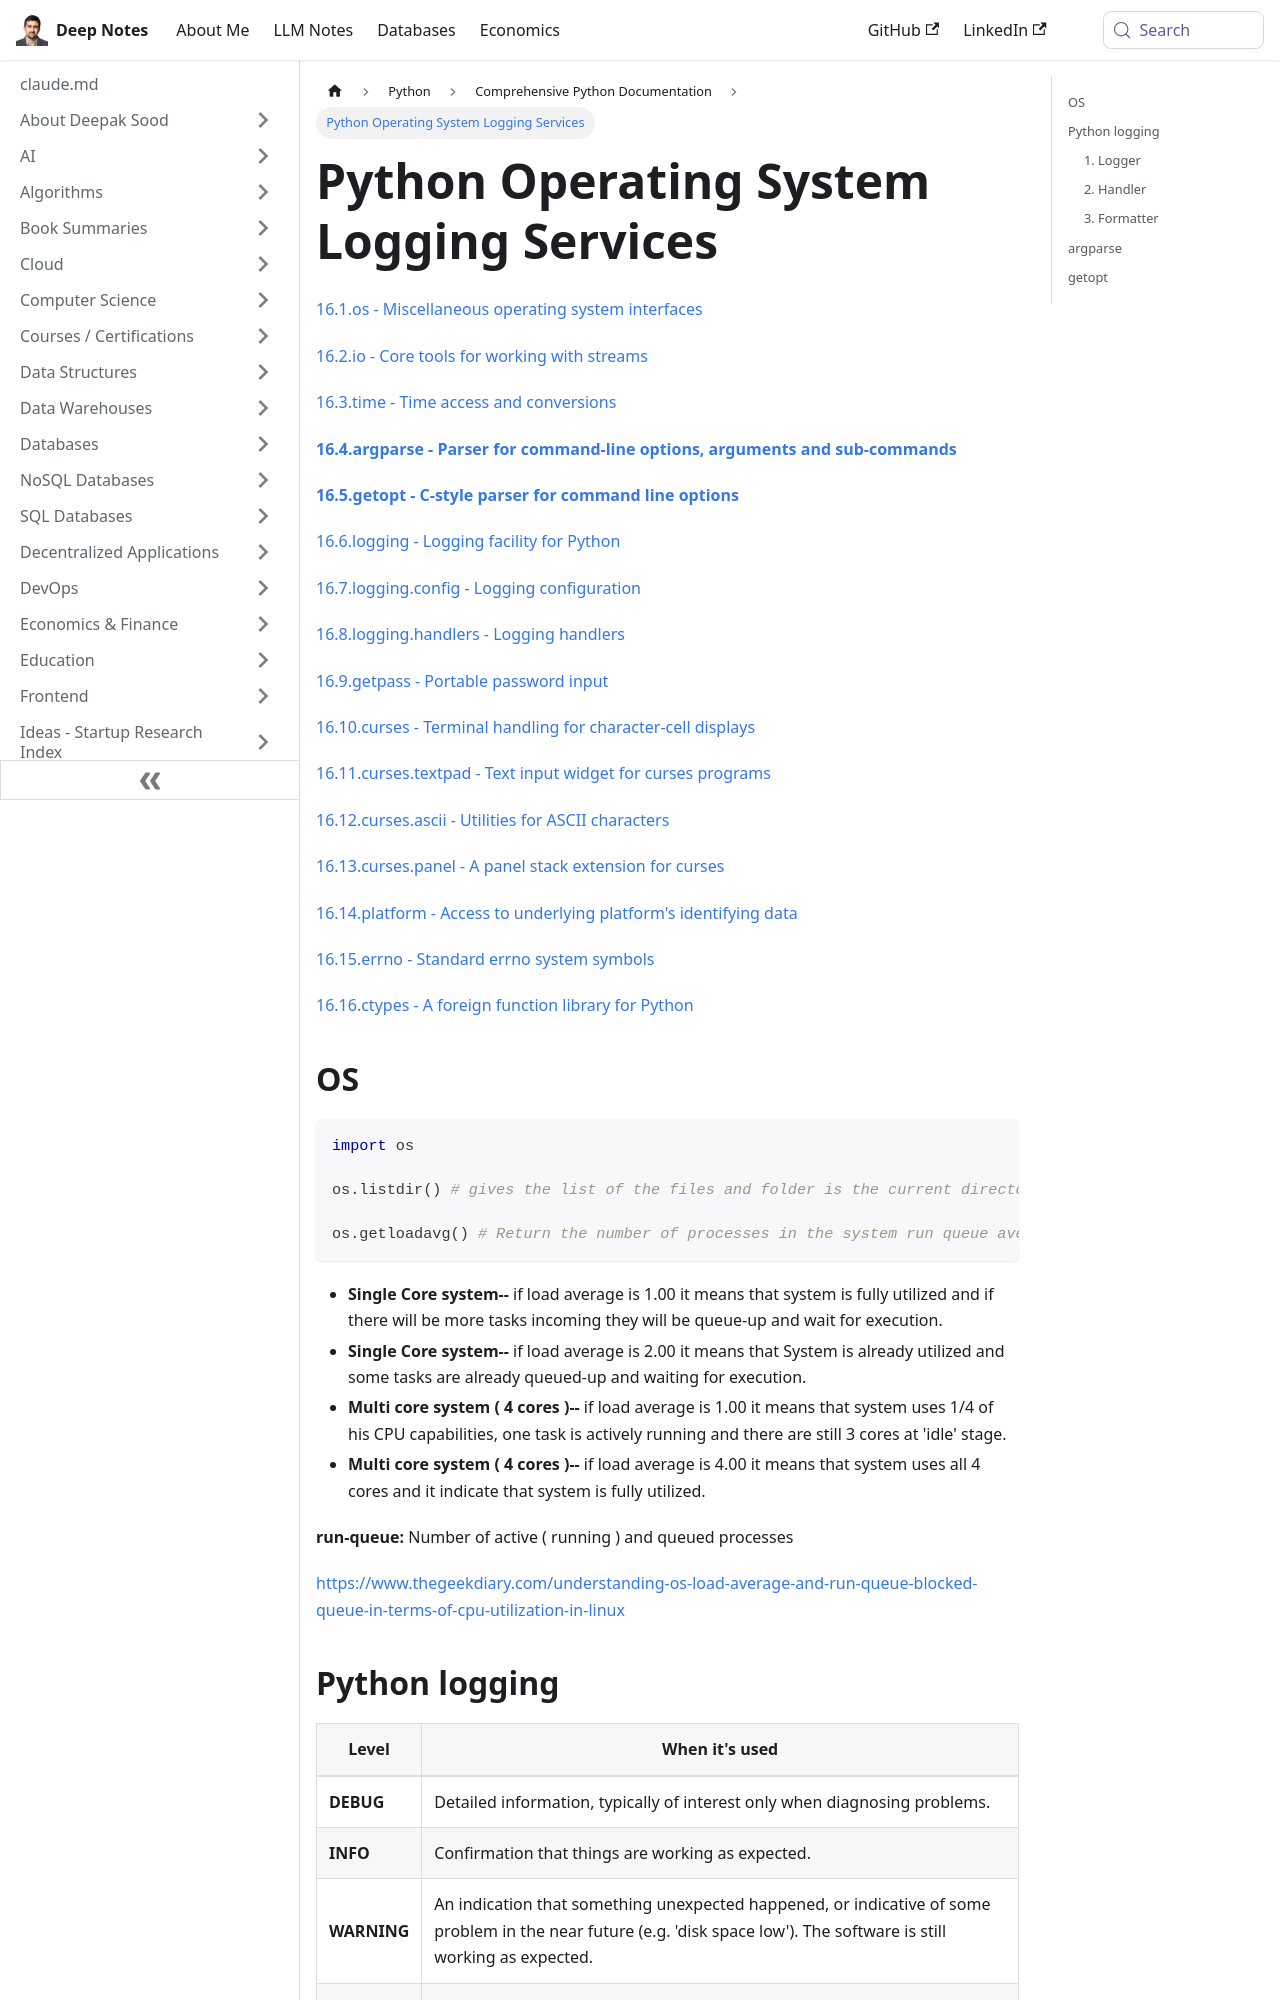

repository: deepaksood619/deepaksood619.github.io · page: python/documentation/16-generic-operating-system-services-logging/index.html · generator: docusaurus

---
slug: /python/documentation/16-generic-operating-system-services-logging
title: Python Operating System Logging Services
description: Explore Python's logging facility and core OS services for effective application monitoring and management.
created: 2023-03-05
updated: 2024-07-30
---
[16.1.os - Miscellaneous operating system interfaces](https://docs.python.org/3/library/os.html)

[16.2.io - Core tools for working with streams](https://docs.python.org/3/library/io.html)

[16.3.time - Time access and conversions](https://docs.python.org/3/library/time.html)

[**16.4.argparse - Parser for command-line options, arguments and sub-commands**](https://docs.python.org/3/library/argparse.html)

[**16.5.getopt - C-style parser for command line options**](https://docs.python.org/3/library/getopt.html)

[16.6.logging - Logging facility for Python](https://docs.python.org/3/library/logging.html)

[16.7.logging.config - Logging configuration](https://docs.python.org/3/library/logging.config.html)

[16.8.logging.handlers - Logging handlers](https://docs.python.org/3/library/logging.handlers.html)

[16.9.getpass - Portable password input](https://docs.python.org/3/library/getpass.html)

[16.10.curses - Terminal handling for character-cell displays](https://docs.python.org/3/library/curses.html)

[16.11.curses.textpad - Text input widget for curses programs](https://docs.python.org/3/library/curses.html#module-curses.textpad)

[16.12.curses.ascii - Utilities for ASCII characters](https://docs.python.org/3/library/curses.ascii.html)

[16.13.curses.panel - A panel stack extension for curses](https://docs.python.org/3/library/curses.panel.html)

[16.14.platform - Access to underlying platform's identifying data](https://docs.python.org/3/library/platform.html)

[16.15.errno - Standard errno system symbols](https://docs.python.org/3/library/errno.html)

[16.16.ctypes - A foreign function library for Python](https://docs.python.org/3/library/ctypes.html)
